Run: headless pygame with SDL's dummy video driver; simulated clock (each Clock.tick advances the game by its frame time, no real sleeping); random seed 0; keys injected as events and as key.get_pressed() state; no mouse input.
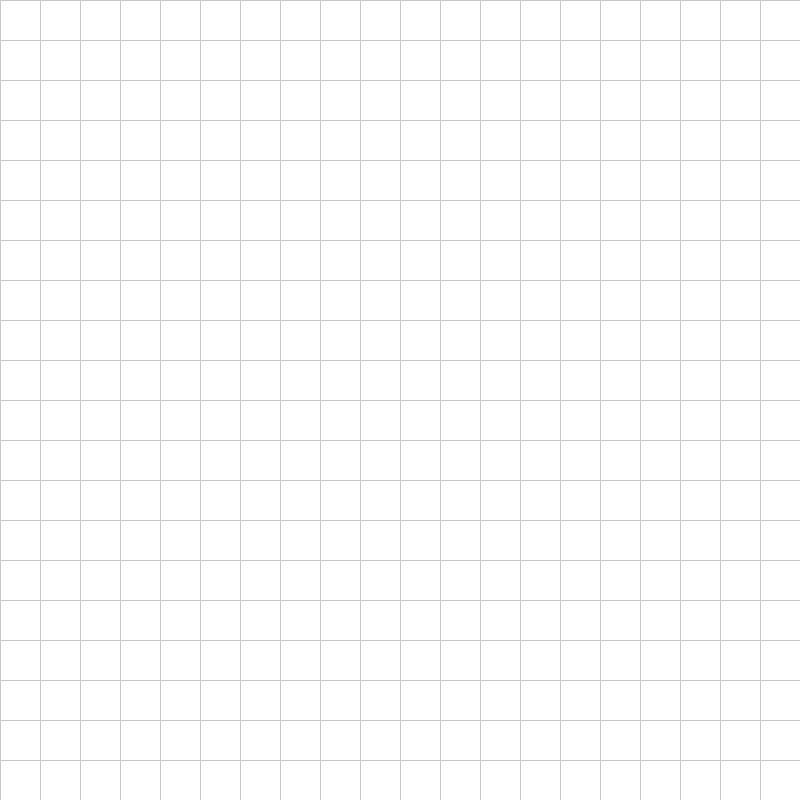
Frame 1 of 4 · flips 1–60 · no input
Frame 2 of 4 · flips 61–180 · tapped SPACE, RETURN · held RIGHT (→), D · screen unchanged from frame 1, image omitted
Frame 3 of 4 · flips 181–300 · held DOWN (↓), S · screen unchanged from frame 2, image omitted
Frame 4 of 4 · flips 301–420 · held LEFT (←), A, UP (↑), W · screen unchanged from frame 3, image omitted

The pygame program that drew these frames:

"""
Project 1: A* Pathfinding Exploration Project
ADV Machine Learning and AI - Mr. Cochran

Starter scaffold only: sets up a Pygame window and an empty grid so you can
confirm your environment works before you build the A* algorithm yourself.

TODO (per the assignment):
  1. Represent the grid/graph you will search over.
  2. Implement A* from scratch (open/closed sets, g/h/f scores, backtracking
     the path).
  3. Try at least two different heuristics and compare their effect on
     performance and accuracy.
  4. Use Pygame to visualize the search happening step by step, plus the
     final path found.
"""

import pygame

WINDOW_WIDTH, WINDOW_HEIGHT = 800, 800
GRID_SIZE = 20  # 20x20 grid of cells
CELL_SIZE = WINDOW_WIDTH // GRID_SIZE

WHITE = (255, 255, 255)
GREY = (200, 200, 200)


def draw_grid(surface):
    for x in range(0, WINDOW_WIDTH, CELL_SIZE):
        pygame.draw.line(surface, GREY, (x, 0), (x, WINDOW_HEIGHT))
    for y in range(0, WINDOW_HEIGHT, CELL_SIZE):
        pygame.draw.line(surface, GREY, (0, y), (WINDOW_WIDTH, y))


def main():
    pygame.init()
    screen = pygame.display.set_mode((WINDOW_WIDTH, WINDOW_HEIGHT))
    pygame.display.set_caption("Project 1: A* Pathfinding")
    clock = pygame.time.Clock()

    running = True
    while running:
        for event in pygame.event.get():
            if event.type == pygame.QUIT:
                running = False

        screen.fill(WHITE)
        draw_grid(screen)
        pygame.display.flip()
        clock.tick(60)

    pygame.quit()


if __name__ == "__main__":
    main()
